Image classification data set "cnn_dataset" (FarizStywan/Sistem-Deteksi-Hama-Cabai on GitHub). Class labels (3): bercak, keriting, menguning.

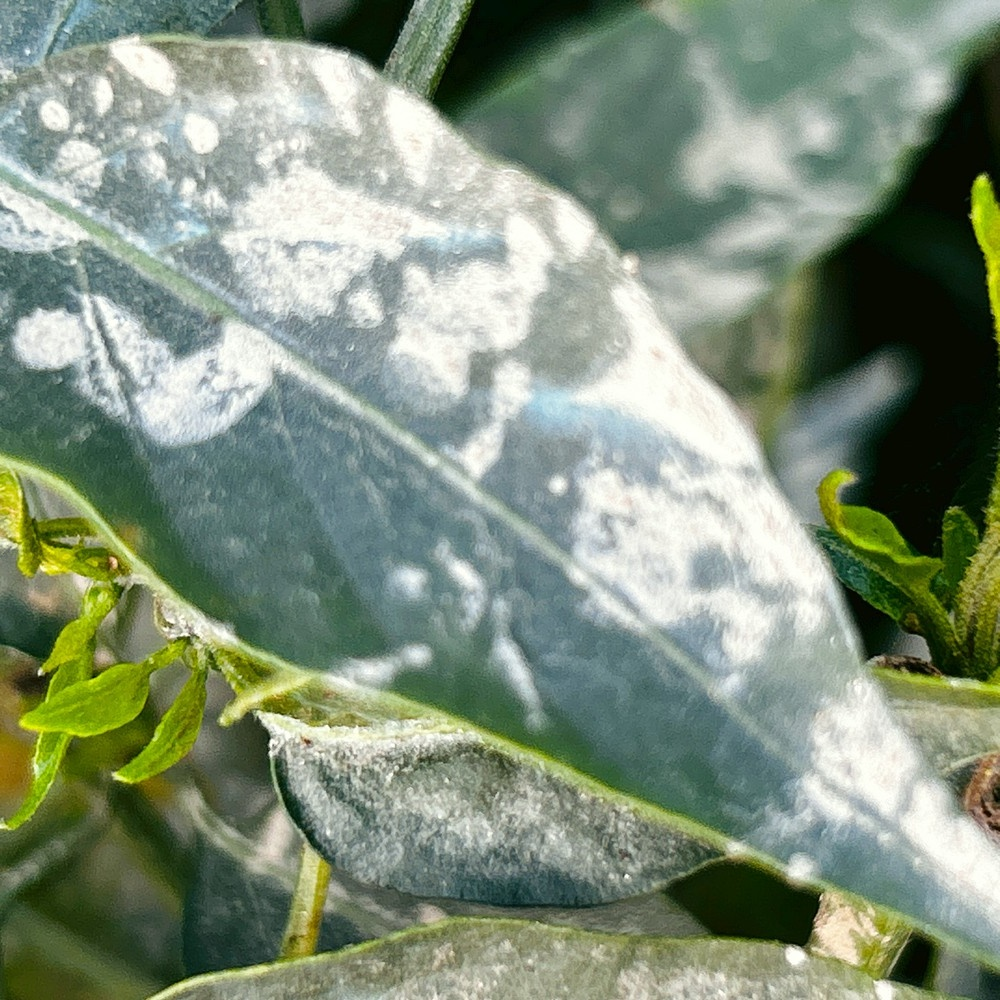
Label: bercak

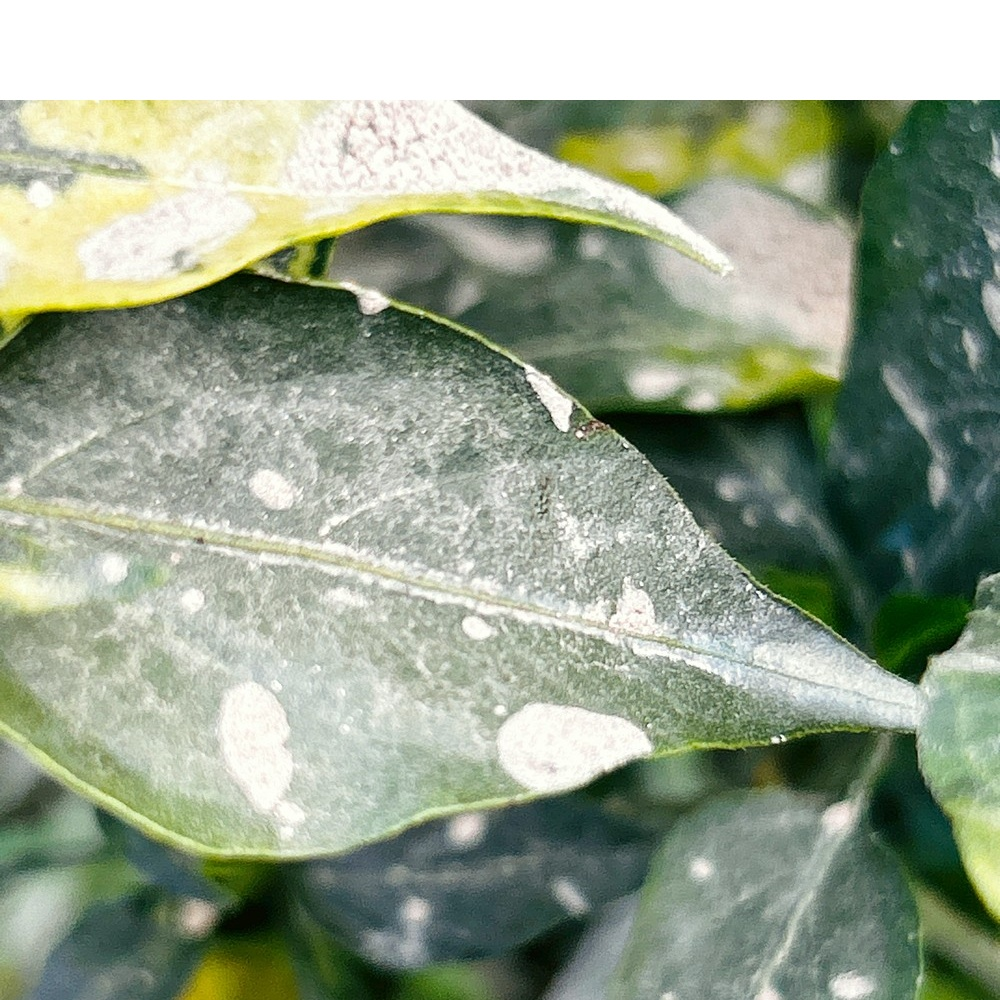
Label: bercak

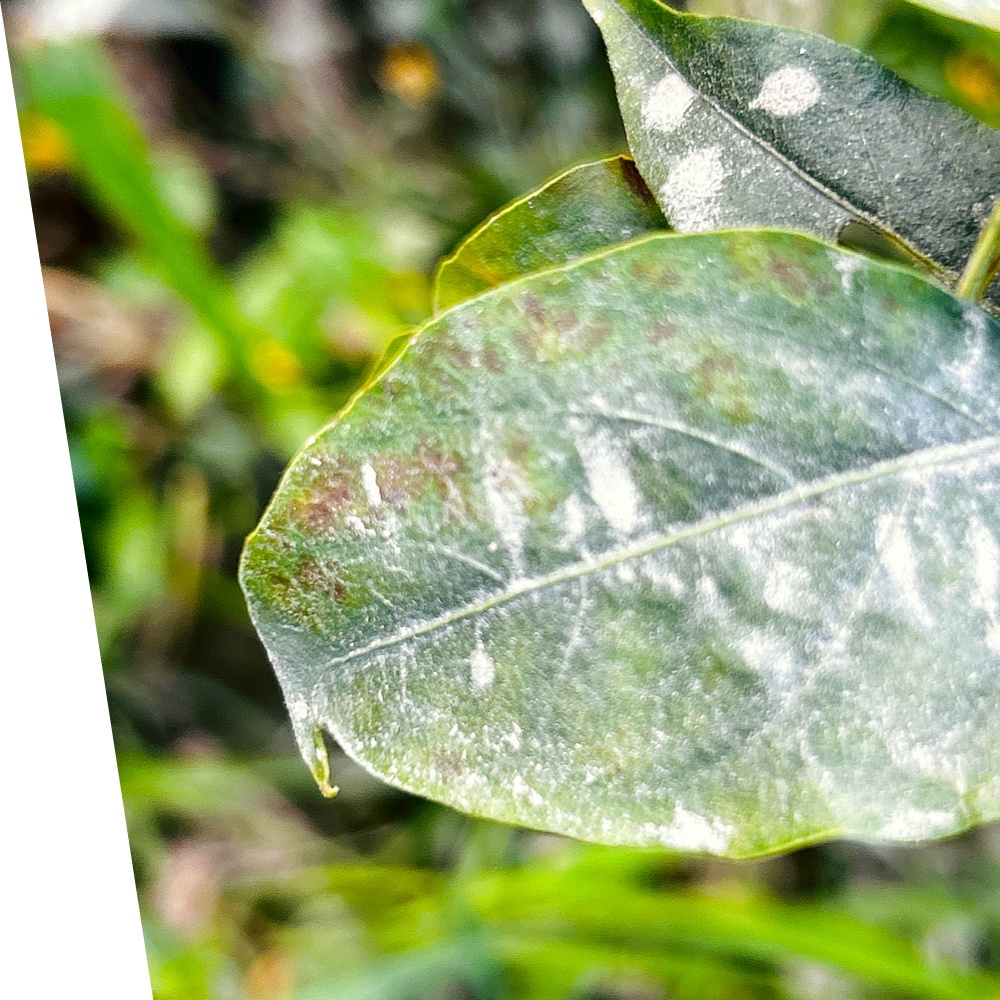
Label: bercak

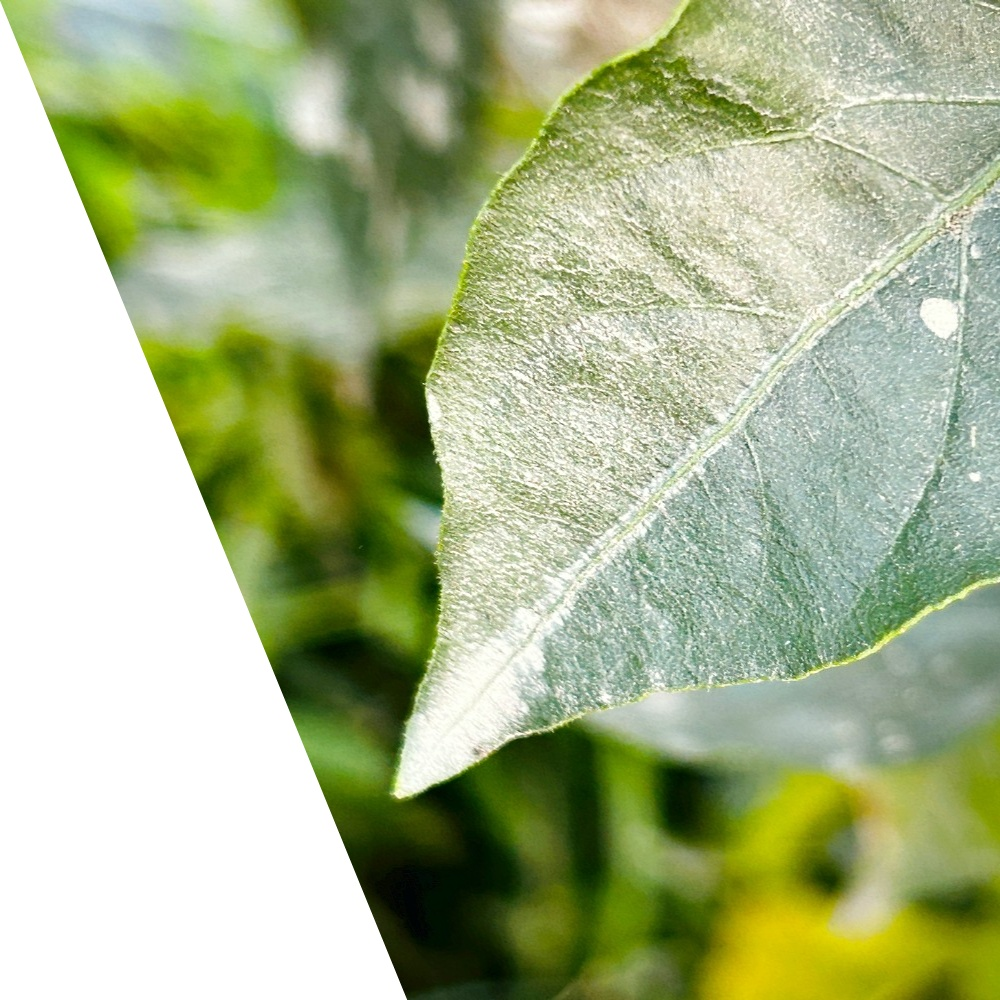
Label: bercak

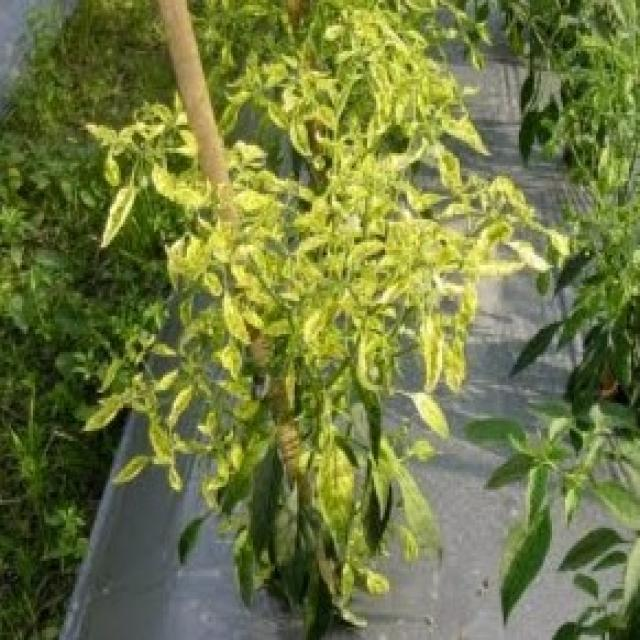
Label: menguning

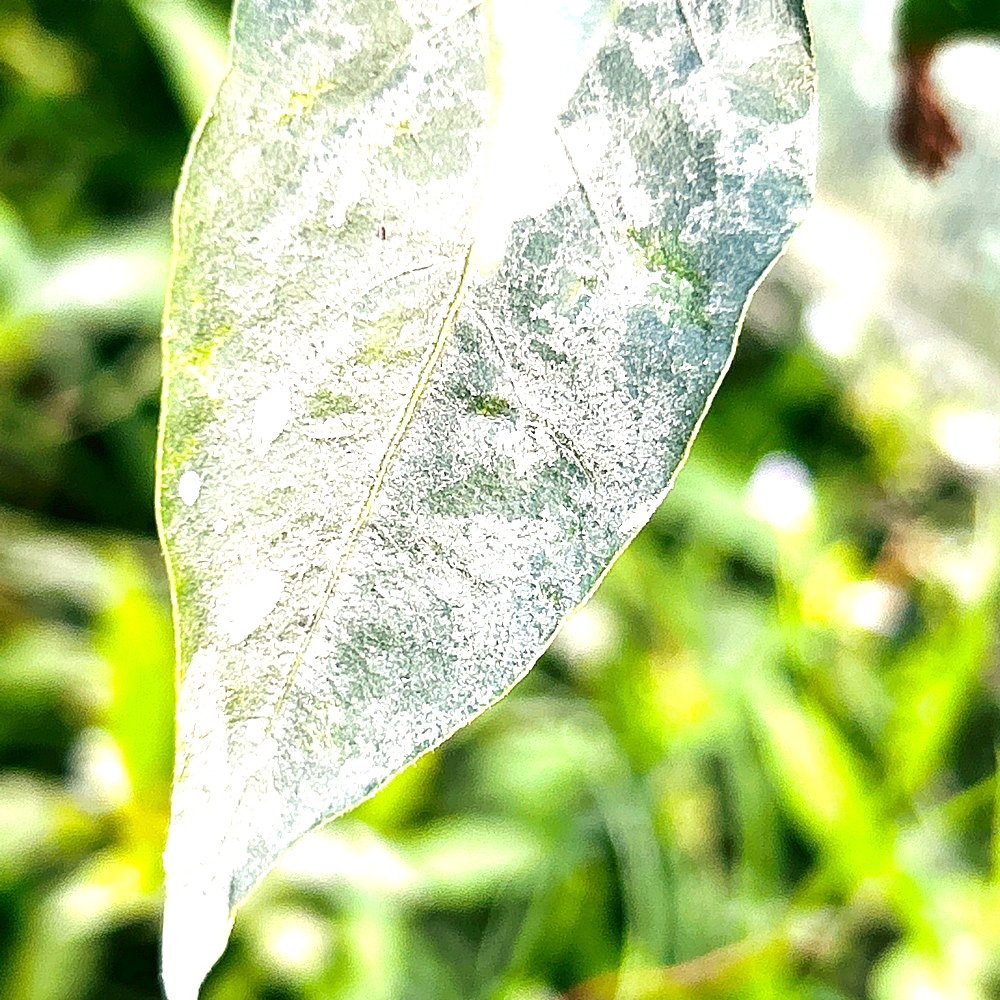
Label: bercak
